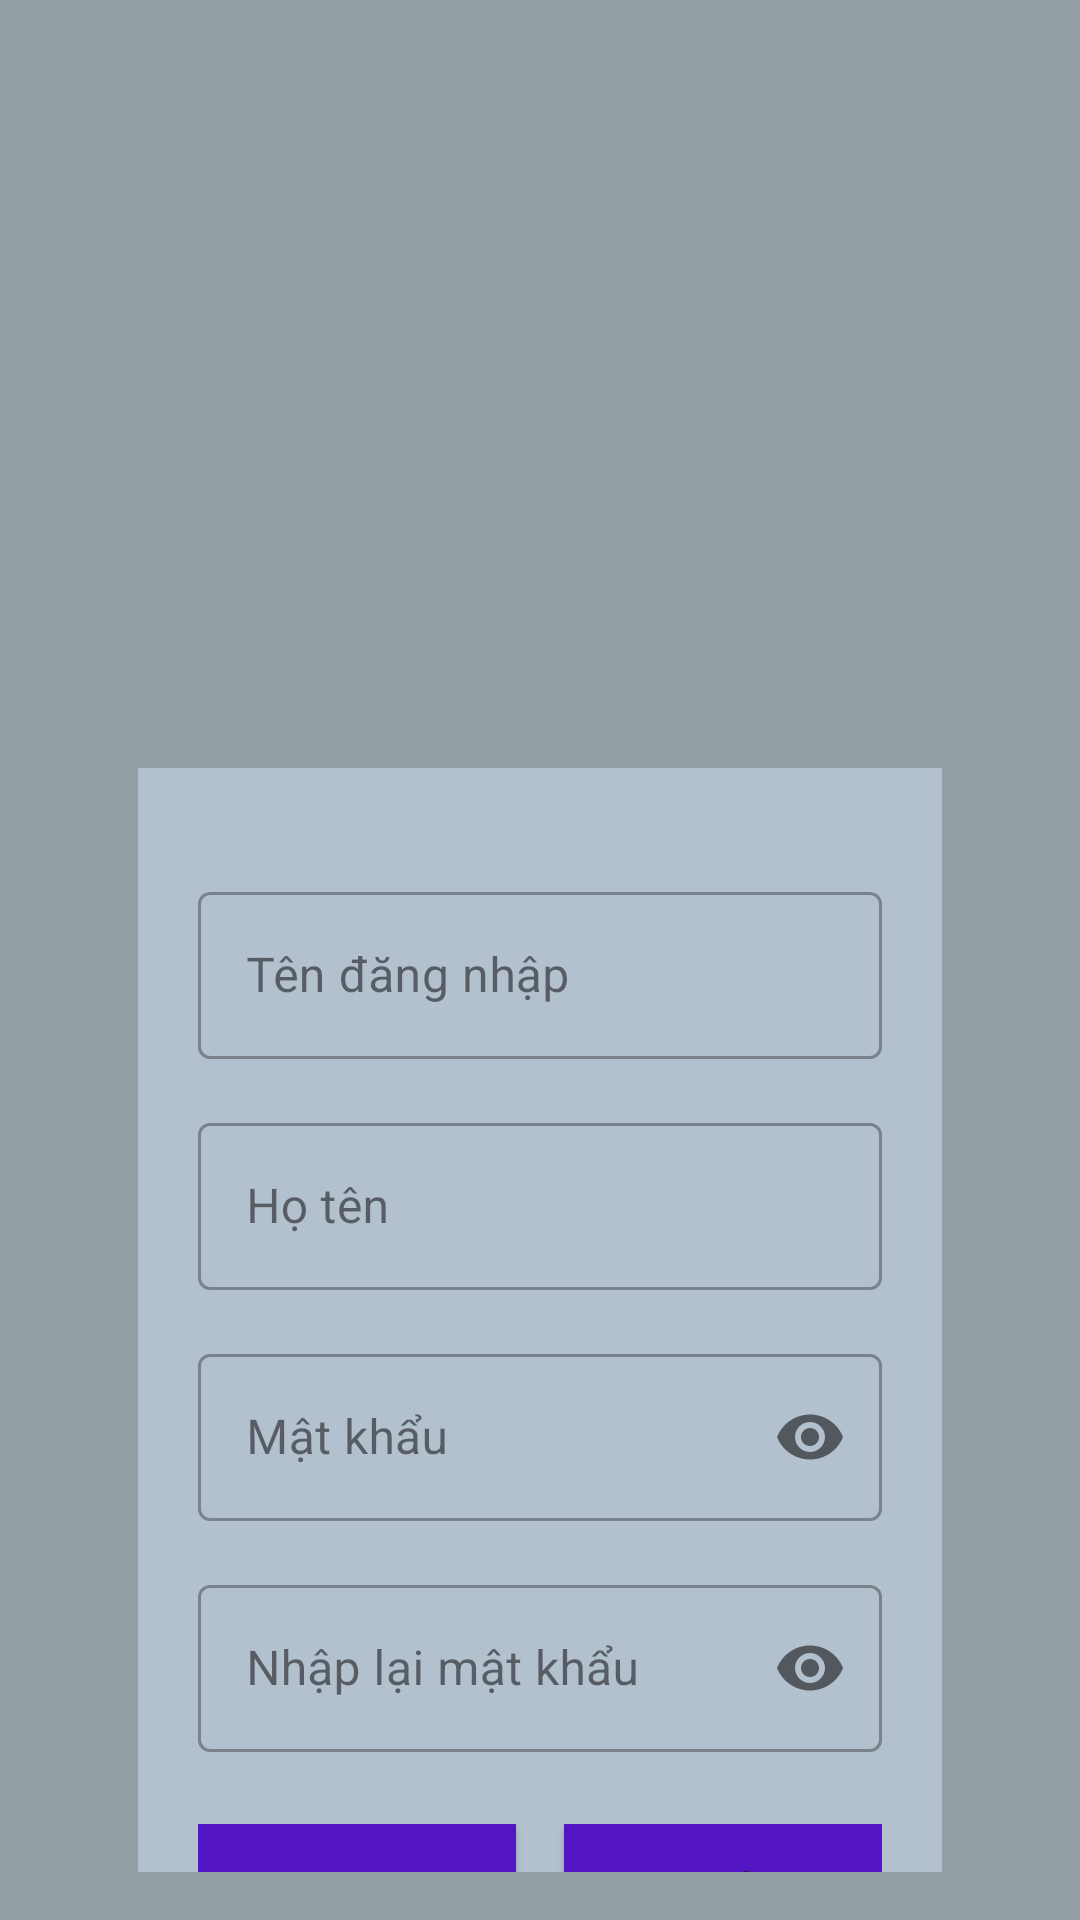

This screen was rendered from an Android layout file. Write that file and the resources it references.
<!-- AndroidManifest.xml: application theme Theme.Du_an_mau_ph32561 -->
<!-- res/layout/framgment_themnguoidung.xml -->
<?xml version="1.0" encoding="utf-8"?>
<LinearLayout xmlns:android="http://schemas.android.com/apk/res/android"
    xmlns:app="http://schemas.android.com/apk/res-auto"
    xmlns:tools="http://schemas.android.com/tools"
    android:layout_width="match_parent"
    android:layout_height="match_parent"
    android:orientation="vertical"
    android:background="#939EA5"
    android:layout_margin="10dp"
    android:padding="16dp">

    <ImageView
        android:layout_width="match_parent"
        android:layout_height="200dp"
        android:src="@drawable/baseline_person_add_24"
        android:scaleType="fitCenter"
        android:layout_gravity="center"
        android:layout_marginTop="10dp" />

    <LinearLayout
        android:layout_margin="30dp"
        android:padding="20dp"
        android:background="#B2C1CD"
        android:layout_width="match_parent"
        android:layout_height="500dp"
        android:orientation="vertical">

        <com.google.android.material.textfield.TextInputLayout
            style="@style/Widget.MaterialComponents.TextInputLayout.OutlinedBox"
            android:layout_width="match_parent"
            android:layout_height="wrap_content"
            android:layout_marginTop="16dp">

            <com.google.android.material.textfield.TextInputEditText
                android:id="@+id/ed_tendangnhap_themtt"
                android:layout_width="match_parent"
                android:layout_height="wrap_content"
                android:hint="Tên đăng nhập" />
        </com.google.android.material.textfield.TextInputLayout>

        <com.google.android.material.textfield.TextInputLayout
            style="@style/Widget.MaterialComponents.TextInputLayout.OutlinedBox"
            android:layout_width="match_parent"
            android:layout_height="wrap_content"
            android:layout_marginTop="16dp">

            <com.google.android.material.textfield.TextInputEditText
                android:id="@+id/ed_hoten_themtt"
                android:layout_width="match_parent"
                android:layout_height="wrap_content"
                android:hint="Họ tên" />
        </com.google.android.material.textfield.TextInputLayout>

        <com.google.android.material.textfield.TextInputLayout
            style="@style/Widget.MaterialComponents.TextInputLayout.OutlinedBox"
            android:layout_width="match_parent"
            android:layout_height="wrap_content"
            android:layout_marginTop="16dp"
            app:passwordToggleEnabled="true">

            <com.google.android.material.textfield.TextInputEditText
                android:id="@+id/ed_matkhau_themtt"
                android:layout_width="match_parent"
                android:layout_height="wrap_content"
                android:hint="Mật khẩu"
                android:inputType="textPassword" />
        </com.google.android.material.textfield.TextInputLayout>

        <com.google.android.material.textfield.TextInputLayout
            style="@style/Widget.MaterialComponents.TextInputLayout.OutlinedBox"
            android:layout_width="match_parent"
            android:layout_height="wrap_content"
            android:layout_marginTop="16dp"
            app:passwordToggleEnabled="true">

            <com.google.android.material.textfield.TextInputEditText
                android:id="@+id/ed_matkhaumoi_xacnhan"
                android:layout_width="match_parent"
                android:layout_height="wrap_content"
                android:hint="Nhập lại mật khẩu"
                android:inputType="textPassword" />
        </com.google.android.material.textfield.TextInputLayout>

        <LinearLayout
            android:layout_width="match_parent"
            android:layout_height="wrap_content"
            android:layout_marginTop="24dp"
            android:gravity="center_horizontal"
            android:orientation="horizontal">

            <Button
                android:id="@+id/btn_save_themtt"
                android:layout_width="120dp"
                android:background="@color/material_dynamic_neutral_variant50"
                android:layout_height="wrap_content"
                android:backgroundTint="#5415C5"
                android:text="Lưu" />

            <Button
                android:id="@+id/btn_huy_themtt"
                android:layout_width="120dp"
                android:background="@color/material_dynamic_neutral_variant50"
                android:layout_height="wrap_content"
                android:layout_marginStart="16dp"
                android:backgroundTint="#5415C5"
                android:text="Hủy" />
        </LinearLayout>
    </LinearLayout>

</LinearLayout>
<!-- resources referenced by this layout -->
<resources>
  <style name="Theme.Du_an_mau_ph32561" parent="Base.Theme.Du_an_mau_ph32561" />
  <style name="Base.Theme.Du_an_mau_ph32561" parent="Theme.Material3.DayNight.NoActionBar">
          
          
      </style>
</resources>
